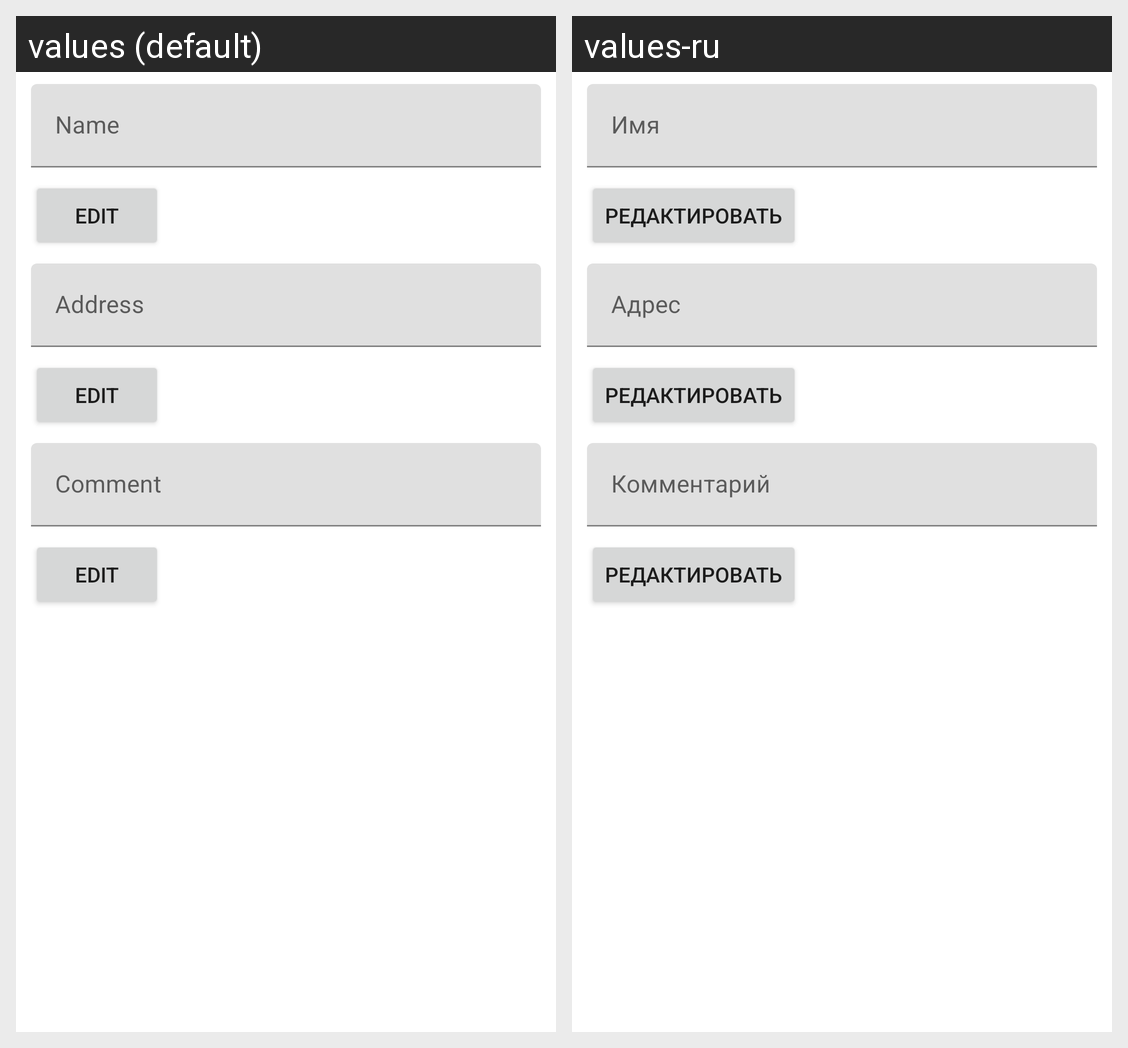

For this localized Android screen grid, give each drawn string resource with its value in every locale shown.
Android screen res/layout/activity_main.xml rendered under 2 locales, left to right: values (default), values-ru. Device: Nexus 5 (rendered at 1080×1920; each locale shown at half size, 540×960, under a caption strip naming it); theme Theme.UserData.
Strings drawn on this screen, with the default value and each locale's value (text and hints the layout hard-codes, and strings that could not be matched under every locale, appear in the picture but are not listed):

name
  values: Name
  values-ru: Имя

edit
  values: Edit
  values-ru: Редактировать

address
  values: Address
  values-ru: Адрес

comment
  values: Comment
  values-ru: Комментарий
